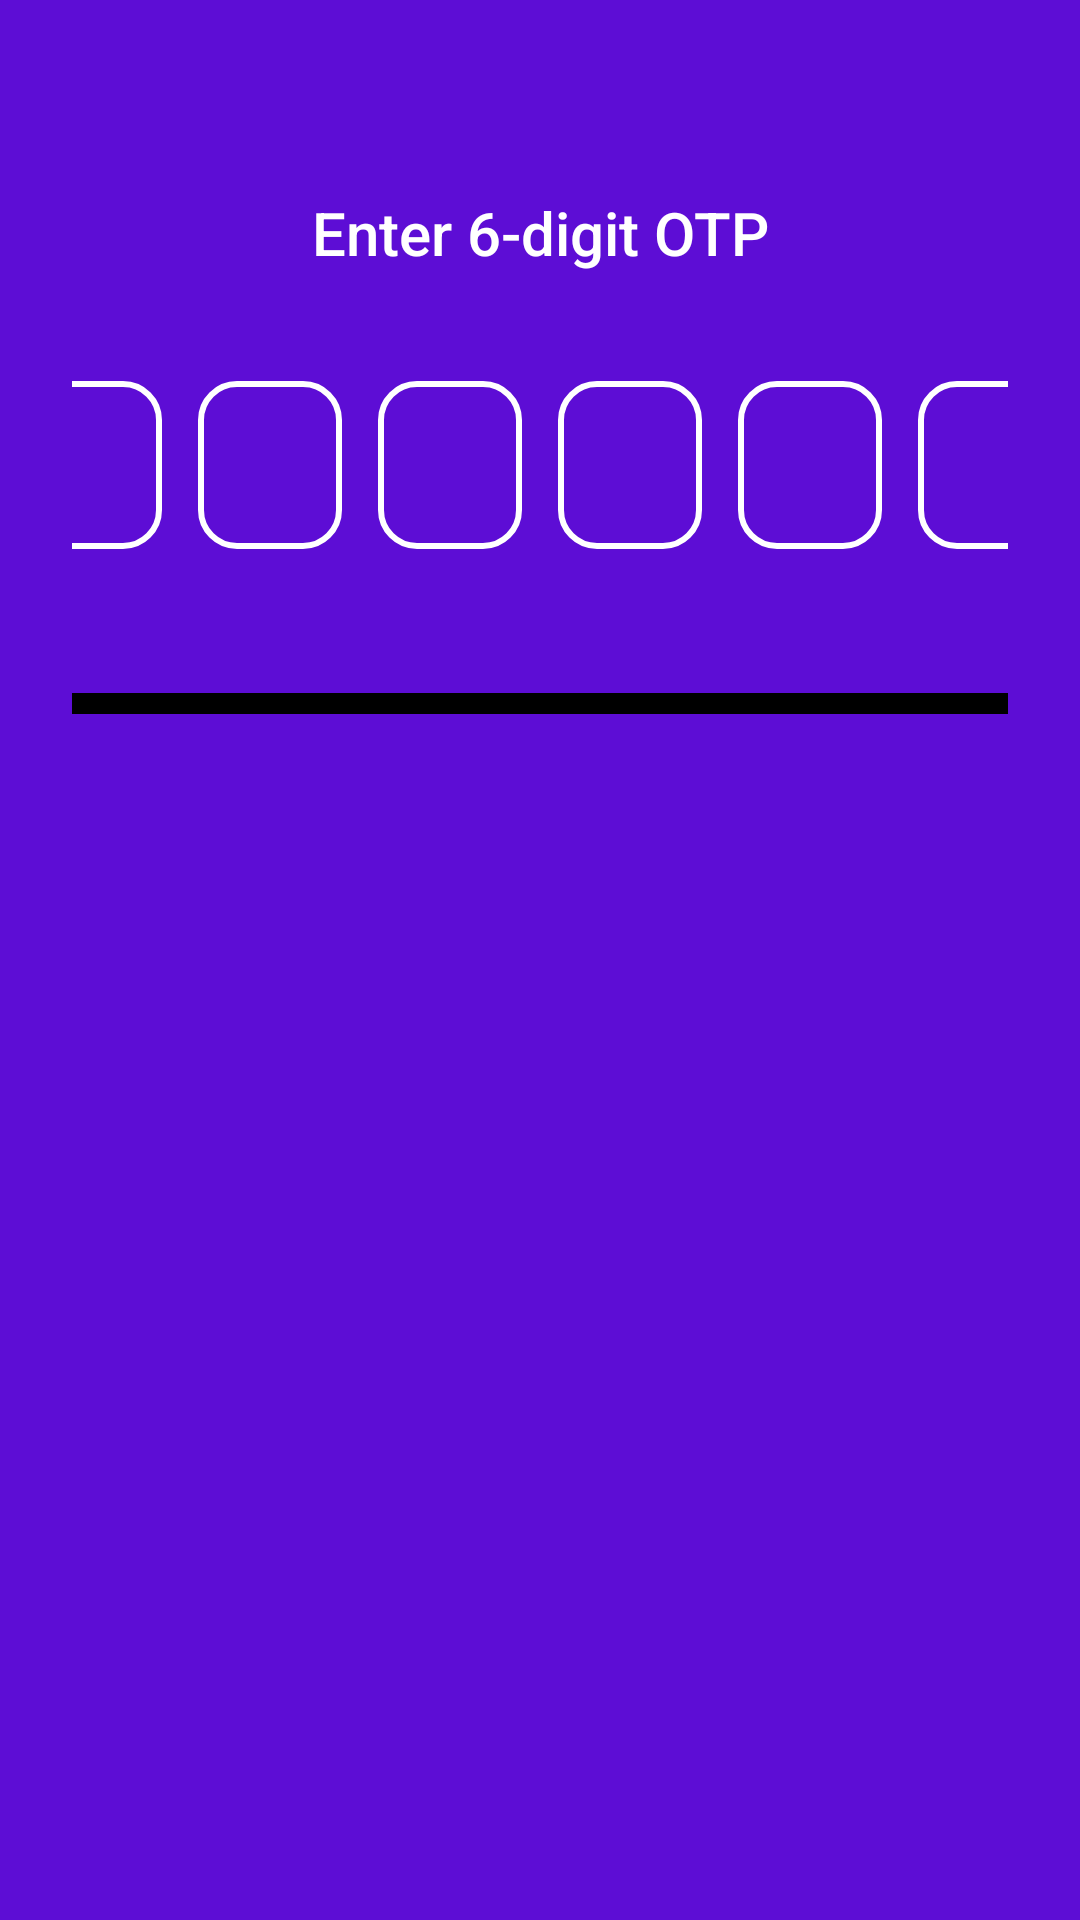

Android layout source for this screen:
<!-- AndroidManifest.xml: application theme Theme.Nexus -->
<!-- res/layout/otp.xml -->
<?xml version="1.0" encoding="utf-8"?>
<androidx.constraintlayout.widget.ConstraintLayout
    xmlns:android="http://schemas.android.com/apk/res/android"
    xmlns:app="http://schemas.android.com/apk/res-auto"
    android:layout_width="match_parent"
    android:layout_height="match_parent"
    android:padding="24dp"
    android:background="@color/violet_approx_100">

    <TextView
        android:id="@+id/tvOtpTitle"
        android:layout_width="wrap_content"
        android:layout_height="wrap_content"
        android:text="Enter 6-digit OTP"
        android:textColor="@android:color/white"
        android:textSize="20sp"
        android:fontFamily="sans-serif-medium"
        android:layout_marginTop="40dp"
        app:layout_constraintTop_toTopOf="parent"
        app:layout_constraintEnd_toEndOf="parent"
        app:layout_constraintStart_toStartOf="parent"/>

    <LinearLayout
        android:id="@+id/otpBoxes"
        android:layout_width="wrap_content"
        android:layout_height="wrap_content"
        android:orientation="horizontal"
        android:gravity="center"
        android:layout_marginTop="36dp"
        app:layout_constraintTop_toBottomOf="@id/tvOtpTitle"
        app:layout_constraintEnd_toEndOf="parent"
        app:layout_constraintStart_toStartOf="parent">

        <EditText
            android:id="@+id/etOtp1"
            android:layout_width="48dp"
            android:layout_height="56dp"
            android:maxLength="1"
            android:inputType="number"
            android:textColor="@android:color/white"
            android:background="@drawable/bg_otp_box"
            android:textSize="22sp"
            android:gravity="center"/>

        <Space android:layout_width="12dp" android:layout_height="1dp" />

        <EditText
            android:id="@+id/etOtp2"
            android:layout_width="48dp"
            android:layout_height="56dp"
            android:maxLength="1"
            android:inputType="number"
            android:textColor="@android:color/white"
            android:background="@drawable/bg_otp_box"
            android:textSize="22sp"
            android:gravity="center"/>

        <Space android:layout_width="12dp" android:layout_height="1dp" />

        <EditText
            android:id="@+id/etOtp3"
            android:layout_width="48dp"
            android:layout_height="56dp"
            android:maxLength="1"
            android:inputType="number"
            android:textColor="@android:color/white"
            android:background="@drawable/bg_otp_box"
            android:textSize="22sp"
            android:gravity="center"/>

        <Space android:layout_width="12dp" android:layout_height="1dp" />

        <EditText
            android:id="@+id/etOtp4"
            android:layout_width="48dp"
            android:layout_height="56dp"
            android:maxLength="1"
            android:inputType="number"
            android:textColor="@android:color/white"
            android:background="@drawable/bg_otp_box"
            android:textSize="22sp"
            android:gravity="center"/>

        <Space android:layout_width="12dp" android:layout_height="1dp" />

        <EditText
            android:id="@+id/etOtp5"
            android:layout_width="48dp"
            android:layout_height="56dp"
            android:maxLength="1"
            android:inputType="number"
            android:textColor="@android:color/white"
            android:background="@drawable/bg_otp_box"
            android:textSize="22sp"
            android:gravity="center"/>

        <Space android:layout_width="12dp" android:layout_height="1dp" />

        <EditText
            android:id="@+id/etOtp6"
            android:layout_width="48dp"
            android:layout_height="56dp"
            android:maxLength="1"
            android:inputType="number"
            android:textColor="@android:color/white"
            android:background="@drawable/bg_otp_box"
            android:textSize="22sp"
            android:gravity="center"/>
    </LinearLayout>

    <com.google.android.material.button.MaterialButton
        android:id="@+id/btnVerifyOtp"
        android:layout_width="0dp"
        android:layout_height="wrap_content"
        android:text="Verify OTP"
        android:backgroundTint="@color/black"
        android:textColor="@android:color/white"
        app:cornerRadius="16dp"
        android:layout_marginTop="48dp"
        app:layout_constraintTop_toBottomOf="@id/otpBoxes"
        app:layout_constraintStart_toStartOf="parent"
        app:layout_constraintEnd_toEndOf="parent"/>
</androidx.constraintlayout.widget.ConstraintLayout>
<!-- resources referenced by this layout -->
<resources>
  <color name="black">#FF000000</color>
  <color name="violet_approx_100">#5D0DD5</color>
  <!-- drawable bg_otp_box (drawable) -->
  <?xml version="1.0" encoding="utf-8"?>
  <shape xmlns:android="http://schemas.android.com/apk/res/android">
      <solid android:color="@color/violet_approx_100"/>
      <stroke android:width="2dp" android:color="@color/white"/>
      <corners android:radius="12dp"/>
      <padding android:left="2dp" android:top="2dp"
          android:right="2dp" android:bottom="2dp"/>
  </shape>
  <color name="white">#FFFFFFFF</color>
</resources>
